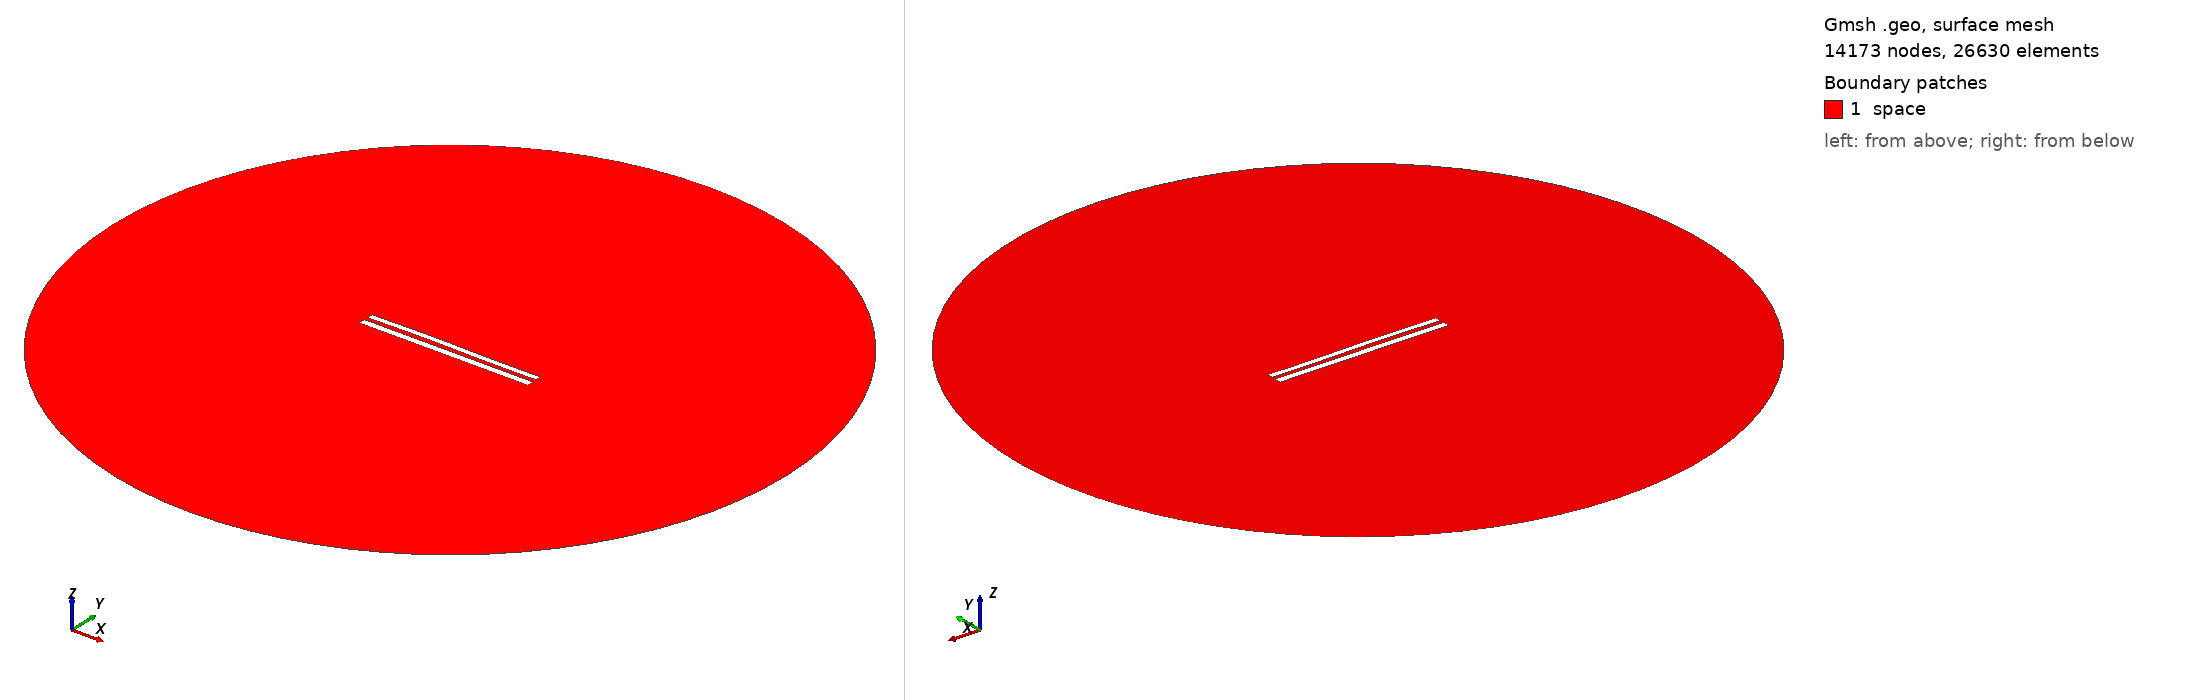

Gmsh geometry script, surface-meshed: 14173 nodes, 26630 surface elements. Boundary patches (legend numbers): 1 space. Left view from above one corner, right view from below the opposite corner. Legend entries are the model's physical surfaces. The drawing asked Gmsh for element sizes between 1% and 20% of the model's largest extent; the script's own settings can give other sizes.

=== 9123.geo (drawn) ===
//---------------------------------------
// Geometry kernel
//---------------------------------------

SetFactory("OpenCASCADE");



//---------------------------------------
// Parameters of the geometry
//---------------------------------------

// Overetch of the upper plate
overetch = 0.25;

// Distance between the plates
distance = 2.5;

// Discretization over the x axis (for the deformation)
nx = 50; 

// Length of the plate
L = 100 - overetch; 

// Number of modes
n = 4; 

// 1st mode coefficient
coeff(1) = 0.0;
beta(1) = 0.596864 * 3.1415926535 / L;

// 2nd mode coefficient
coeff(2) = 0.15;
beta(2) = 1.49418 * 3.1415926535 / L;

// 3rd mode coefficient
coeff(3) = 0.15;
beta(3) = 2.50025 * 3.1415926535 / L;

// 4th mode coefficient
coeff(4) = 0.0;
beta(4) = 3.49999 * 3.1415926535 / L;



//---------------------------------------
// Upper plate (deformed rectangle)
//---------------------------------------

// Coordiantes of the upper plate
xmin = -50;
xmax = 50 - overetch;

// Height of the upper plate
yheight = 4 - 2 * overetch;

// Indexes of the points
UpperID[] = {};
LowerID[] = {};
LeftID[] = {};
RightID[] = {};

// Point index
p = 1;

// Horizontal edges
For i In {1:nx}
    x = xmin + (i-1)*(xmax - xmin)/(nx-1);

    y_bottom = distance / 2 + overetch;
    For j In {1:n}
        C = (Cosh(beta(j)*L) + Cos(beta(j)*L)) / (Sinh(beta(j)*L) + Sin(beta(j)*L));
        y_bottom  = y_bottom + coeff(j) * (Cosh(beta(j)*(x+50)) - Cos(beta(j)*(x+50)) - C * (Sinh(beta(j)*(x+50)) - Sin(beta(j)*(x+50))));
    EndFor

    y_top = y_bottom + yheight;

    Point(p) = {x, y_top, 0, 1.0};
    UpperID[i] = p;
    p = p + 1;

    Point(p) = {x, y_bottom, 0, 1.0};
    LowerID[i] = p;
    p = p + 1;
EndFor

// Create point lists
UpperPts[] = {}; LowerPts[] = {};
For i In {1:nx}
  UpperPts[] += {UpperID[i]};
  LowerPts[] += {LowerID[i]};
EndFor

// Build splines
Spline(1) = {UpperPts[]};
Spline(2) = {LowerPts[]};
Line(3) = {LowerPts[nx-1], UpperPts[nx-1]};
Line(4) = {LowerPts[0], UpperPts[0]};

// Build the plane surface
Curve Loop(1) = {2, 3, -1, -4};
Plane Surface(1) = {1};



//---------------------------------------
// Lower plate (rectangle)
//---------------------------------------

// Vertices
Point(1001) = {-50, -1, 0, 1.0};
Point(1002) = { 50, -1, 0, 1.0};
Point(1003) = { 50,  -5, 0, 1.0};
Point(1004) = {-50,  -5, 0, 1.0};

// Edges
Line(5) = {1001, 1002};
Line(6) = {1002, 1003};
Line(7) = {1003, 1004};
Line(8) = {1004, 1001};

// Plane surface
Line Loop(2) = {5, 6, 7, 8};
Plane Surface(2) = {2}; 



//---------------------------------------
// Outer (fictious) boundary
//---------------------------------------

// Points
Point(1005) = {0, 0, 0};       // Center
Point(1006) = {200, 0, 0};     // Start point
Point(1007) = {0, 200, 0};     // 90 degrees
Point(1008) = {-200, 0, 0};    // 180 degrees
Point(1009) = {0, -200, 0};    // 270 degrees

// Circle arcs (each needs start, center, end)
Circle(9) = {1006, 1005, 1007};
Circle(10) = {1007, 1005, 1008};
Circle(11) = {1008, 1005, 1009};
Circle(12) = {1009, 1005, 1006};

// Plane surface for the entire domain
Curve Loop(3) = {9, 10, 11, 12};
Surface(3) = {3};

// Subtract the plates from the whole domain to obtain the actual domain where we want to solve the equations
BooleanDifference{ Surface{3}; Delete; }{ Surface{1}; Surface{2}; Delete; }




//---------------------------------------
// Transfinite Lines/Curves
//---------------------------------------

// Set the number of points on the boundaries
r = 7;

// Plates
Transfinite Curve {1, 2} = 50*r Using Progression 1;
Transfinite Curve {3, 4} = 2*r Using Progression 1;
Transfinite Line {5, 7} = 50*r Using Progression 1;
Transfinite Line {6, 8} = 2*r Using Progression 1;

// Outer boundary
Transfinite Line {9, 10, 11, 12} = 20 Using Progression 1;



//---------------------------------------
// Physical groups
//---------------------------------------                

// Physical curves (boundaries)
Physical Line("force_segment", 10) = {2};
Physical Line("upper_plate", 11) = {1, 3, 4};
Physical Line("lower_plate", 12) = {5, 6, 7, 8};
Physical Line("boundary", 20) = {9, 10, 11, 12};

// Physical Surfaces
Physical Surface("space", 30) = {3};



//---------------------------------------
// 6. Generate the Mesh
//---------------------------------------

// 2D mesh generation
Mesh 2;
